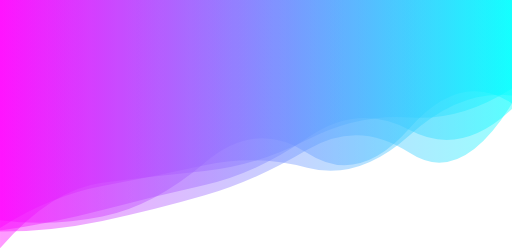
t = 0.00 s
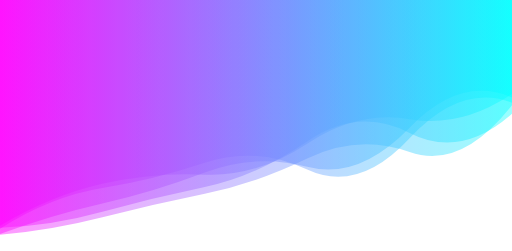
t = 1.67 s
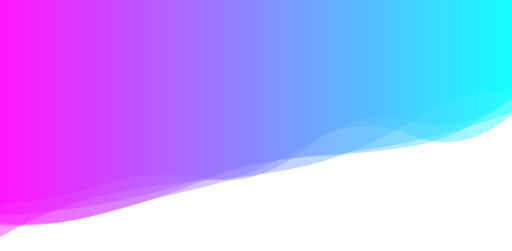
t = 3.33 s
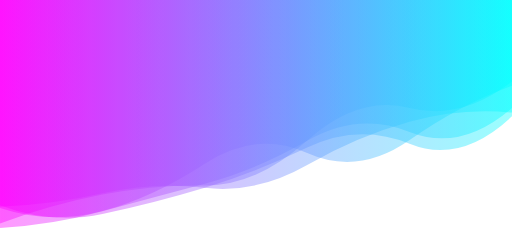
t = 5.00 s
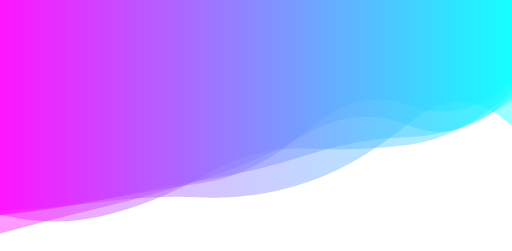
t = 6.67 s
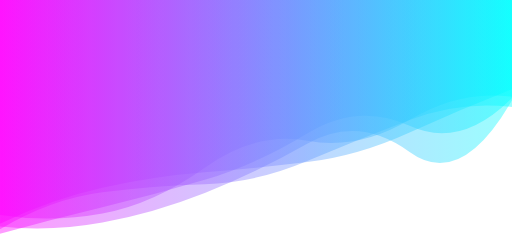
t = 8.34 s

The animated SVG that drew these frames (rendered in a browser with its animation timeline set to each time). Animation: 5 SMIL elements (animate=5); one cycle of 10.00 s, repeats indefinitely.

<?xml version="1.0" encoding="utf-8"?>
<svg xmlns="http://www.w3.org/2000/svg" xmlns:xlink="http://www.w3.org/1999/xlink" style="margin: auto; background: rgb(255, 255, 255); display: block; z-index: 1; position: relative; shape-rendering: auto;" width="1440" height="706" preserveAspectRatio="xMidYMid" viewBox="0 0 1440 706">
<g transform="translate(720,353) scale(1,1) translate(-720,-353)"><linearGradient id="lg-0.282100219829605" x1="0" x2="1" y1="0" y2="0">
  <stop stop-color="#ff00ff" offset="0"></stop>
  <stop stop-color="#00ffff" offset="1"></stop>
</linearGradient><path d="" fill="url(#lg-0.282100219829605)" opacity="0.4">
  <animate attributeName="d" dur="10s" repeatCount="indefinite" keyTimes="0;0.333;0.667;1" calcmod="spline" keySplines="0.2 0 0.2 1;0.2 0 0.2 1;0.2 0 0.2 1" begin="0s" values="M0 0L 0 698.3291775149095Q 144 532.397717534054  288 514.0870059136305T 576 481.0796704899318T 864 393.0379595791679T 1152 330.3737811718687T 1440 248.88962141307667L 1440 0 Z;M0 0L 0 571.7610540713858Q 144 567.4271654348936  288 520.0936634304436T 576 501.33993880503573T 864 414.9247283331731T 1152 340.26517832885156T 1440 280.06026322581175L 1440 0 Z;M0 0L 0 591.5443847011989Q 144 586.1487493021041  288 567.6545338262495T 576 555.2346039088427T 864 512.7628500898597T 1152 344.69259629846124T 1440 353.5019173604247L 1440 0 Z;M0 0L 0 698.3291775149095Q 144 532.397717534054  288 514.0870059136305T 576 481.0796704899318T 864 393.0379595791679T 1152 330.3737811718687T 1440 248.88962141307667L 1440 0 Z"></animate>
</path><path d="" fill="url(#lg-0.282100219829605)" opacity="0.4">
  <animate attributeName="d" dur="10s" repeatCount="indefinite" keyTimes="0;0.333;0.667;1" calcmod="spline" keySplines="0.2 0 0.2 1;0.2 0 0.2 1;0.2 0 0.2 1" begin="-2s" values="M0 0L 0 626.5338180994308Q 144 561.8421602450384  288 528.8238056323737T 576 488.61678521566193T 864 452.63670989876397T 1152 370.9253660770338T 1440 247.0923632401478L 1440 0 Z;M0 0L 0 651.1647472062474Q 144 542.3346763901311  288 519.8863939056038T 576 449.45480345139276T 864 484.4721157394456T 1152 386.95828001594526T 1440 283.4666525304016L 1440 0 Z;M0 0L 0 571.6233573908335Q 144 639.9330817993502  288 609.8176767326152T 576 532.2698286655708T 864 410.8438816396762T 1152 407.8047467070105T 1440 336.04450767576867L 1440 0 Z;M0 0L 0 626.5338180994308Q 144 561.8421602450384  288 528.8238056323737T 576 488.61678521566193T 864 452.63670989876397T 1152 370.9253660770338T 1440 247.0923632401478L 1440 0 Z"></animate>
</path><path d="" fill="url(#lg-0.282100219829605)" opacity="0.4">
  <animate attributeName="d" dur="10s" repeatCount="indefinite" keyTimes="0;0.333;0.667;1" calcmod="spline" keySplines="0.2 0 0.2 1;0.2 0 0.2 1;0.2 0 0.2 1" begin="-4s" values="M0 0L 0 605.6865119349012Q 144 570.7840333806453  288 546.014391172778T 576 530.1300195561971T 864 353.4118103233584T 1152 280.02816590161393T 1440 213.9549987701389L 1440 0 Z;M0 0L 0 604.1522698407773Q 144 651.0192937598329  288 623.7956733923335T 576 446.95633653348006T 864 414.25475832131144T 1152 361.4635891669417T 1440 297.275526716118L 1440 0 Z;M0 0L 0 681.8577836052344Q 144 586.1974747915177  288 550.6616840018413T 576 501.81242074200924T 864 492.89635146454526T 1152 358.13181698205915T 1440 264.6271416242556L 1440 0 Z;M0 0L 0 605.6865119349012Q 144 570.7840333806453  288 546.014391172778T 576 530.1300195561971T 864 353.4118103233584T 1152 280.02816590161393T 1440 213.9549987701389L 1440 0 Z"></animate>
</path><path d="" fill="url(#lg-0.282100219829605)" opacity="0.4">
  <animate attributeName="d" dur="10s" repeatCount="indefinite" keyTimes="0;0.333;0.667;1" calcmod="spline" keySplines="0.2 0 0.2 1;0.2 0 0.2 1;0.2 0 0.2 1" begin="-6s" values="M0 0L 0 631.6915488723531Q 144 643.2106917080782  288 601.0485772549495T 576 525.2015571896917T 864 408.253456134765T 1152 381.50357862618307T 1440 323.73965109390747L 1440 0 Z;M0 0L 0 662.5853493441545Q 144 611.1565947038924  288 578.3421272480776T 576 496.8905211975636T 864 367.55360645309577T 1152 346.6542800832797T 1440 256.91359840759714L 1440 0 Z;M0 0L 0 644.5552308273774Q 144 633.0071301521266  288 593.7483007516066T 576 526.2537454988328T 864 393.59814893925255T 1152 370.48068756474026T 1440 318.66772763169456L 1440 0 Z;M0 0L 0 631.6915488723531Q 144 643.2106917080782  288 601.0485772549495T 576 525.2015571896917T 864 408.253456134765T 1152 381.50357862618307T 1440 323.73965109390747L 1440 0 Z"></animate>
</path><path d="" fill="url(#lg-0.282100219829605)" opacity="0.4">
  <animate attributeName="d" dur="10s" repeatCount="indefinite" keyTimes="0;0.333;0.667;1" calcmod="spline" keySplines="0.2 0 0.2 1;0.2 0 0.2 1;0.2 0 0.2 1" begin="-8s" values="M0 0L 0 662.1169607487866Q 144 647.2042478212263  288 609.0062341923477T 576 544.0323000388618T 864 450.70061850906234T 1152 427.19125994750465T 1440 297.263789709224L 1440 0 Z;M0 0L 0 576.4177128914928Q 144 631.2263400920912  288 592.1258971988733T 576 451.25168356993294T 864 428.20108008777754T 1152 390.21357826219923T 1440 234.86613883206945L 1440 0 Z;M0 0L 0 644.0696710512847Q 144 654.4697047446083  288 629.7681223564989T 576 553.1487078080331T 864 401.7039514080717T 1152 431.7877948670573T 1440 287.29822798748665L 1440 0 Z;M0 0L 0 662.1169607487866Q 144 647.2042478212263  288 609.0062341923477T 576 544.0323000388618T 864 450.70061850906234T 1152 427.19125994750465T 1440 297.263789709224L 1440 0 Z"></animate>
</path></g>
</svg>
